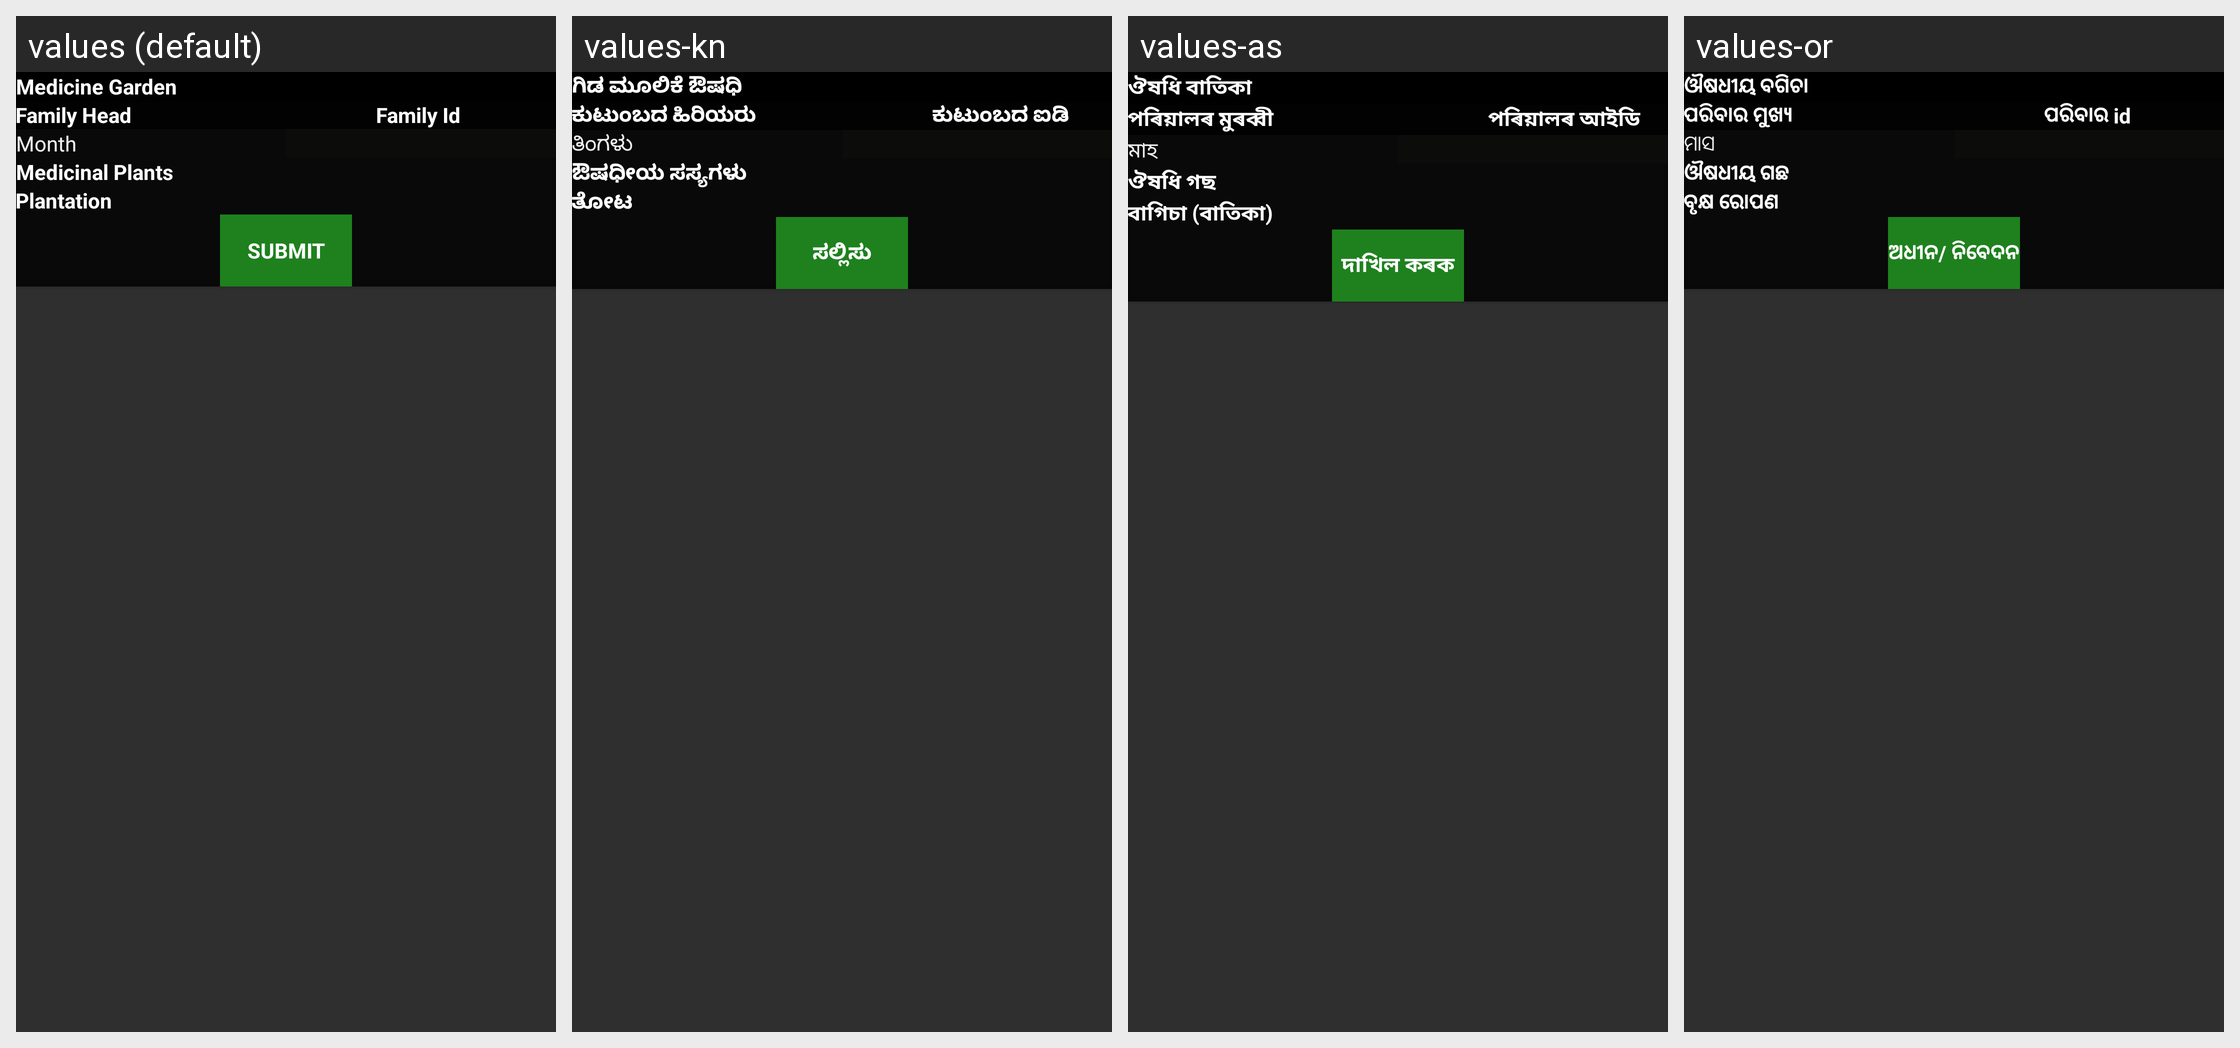

This grid shows one Android layout under several languages. Give, for every string resource on the screen, its name, the default text and each shown locale's text.
Android screen res/layout/activity_add_medicine_garden.xml rendered under 4 locales, left to right: values (default), values-kn, values-as, values-or. Device: Nexus 5 (rendered at 1080×1920; each locale shown at half size, 540×960, under a caption strip naming it); theme AppTheme.
Other locales in the repository, not shown: values-bn, values-gu, values-hi.
Strings drawn on this screen, with the default value and each locale's value (text and hints the layout hard-codes, and strings that could not be matched under every locale, appear in the picture but are not listed):

medicine_garden
  values: Medicine Garden
  values-kn: ಗಿಡ ಮೂಲಿಕೆ ಔಷಧಿ
  values-as: ঔষধি বাতিকা
  values-or: ଔଷଧୀୟ ବଗିଚା

family_head
  values: Family Head
  values-kn: ಕುಟುಂಬದ ಹಿರಿಯರು
  values-as: পৰিয়ালৰ মুৰব্বী
  values-or: ପରିବାର ମୁଖ୍ୟ

family_id
  values: Family Id
  values-kn: ಕುಟುಂಬದ ಐಡಿ
  values-as: পৰিয়ালৰ আইডি
  values-or: ପରିବାର id

_month
  values: Month
  values-kn: ತಿಂಗಳು
  values-as: মাহ
  values-or: ମାସ

medicine_plants
  values: Medicinal Plants
  values-kn: ಔಷಧೀಯ ಸಸ್ಯಗಳು
  values-as: ঔষধি গছ
  values-or: ଔଷଧୀୟ ଗଛ

plantation
  values: Plantation
  values-kn: ತೋಟ
  values-as: বাগিচা (বাতিকা)
  values-or: ବୃକ୍ଷ ରୋପଣ

submit
  values: Submit
  values-kn: ಸಲ್ಲಿಸು
  values-as: দাখিল কৰক
  values-or: ଅଧୀନ/ ନିବେଦନ
